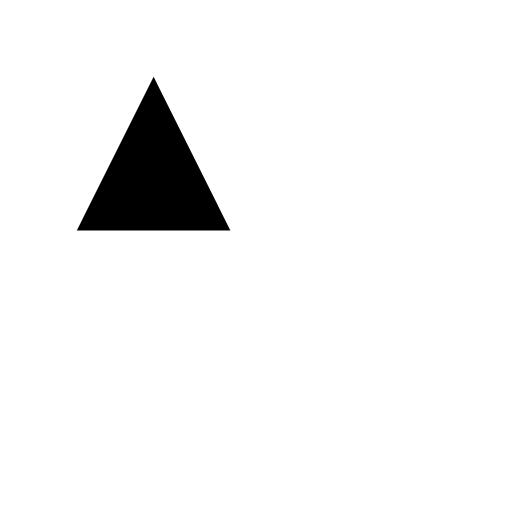
t = 0.00 s
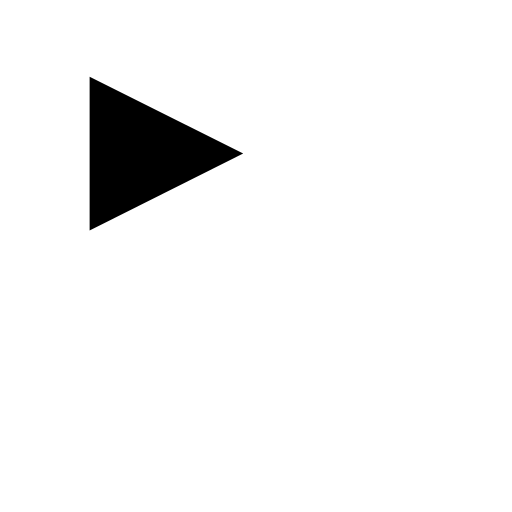
t = 1.25 s
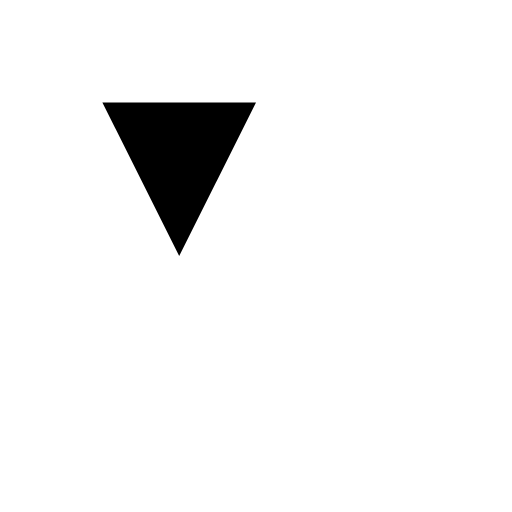
t = 2.50 s
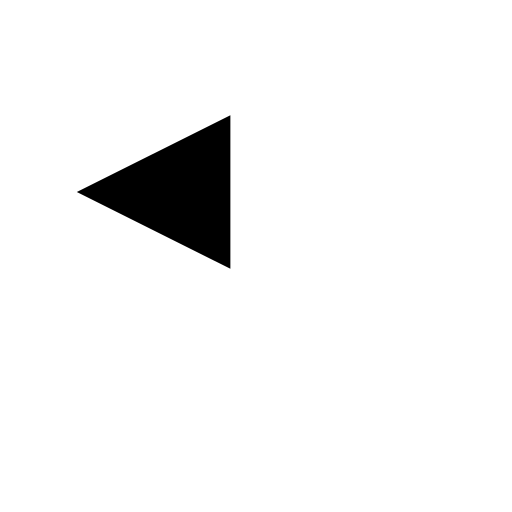
t = 3.75 s

The animated SVG that drew these frames (rendered in a browser with its animation timeline set to each time). Animation: 1 SMIL element (animateTransform=1); one cycle of 5.00 s, repeats indefinitely.

<svg width="120" height="120" viewBox="0 0 200 200"
  xmlns="http://www.w3.org/2000/svg">
  <polygon points="60,30 90,90 30,90">
    <animateTransform attributeName="transform" type="rotate" from="0 60 60" to="360 70 70" dur="5s" repeatCount="indefinite" />
  </polygon>
</svg>
